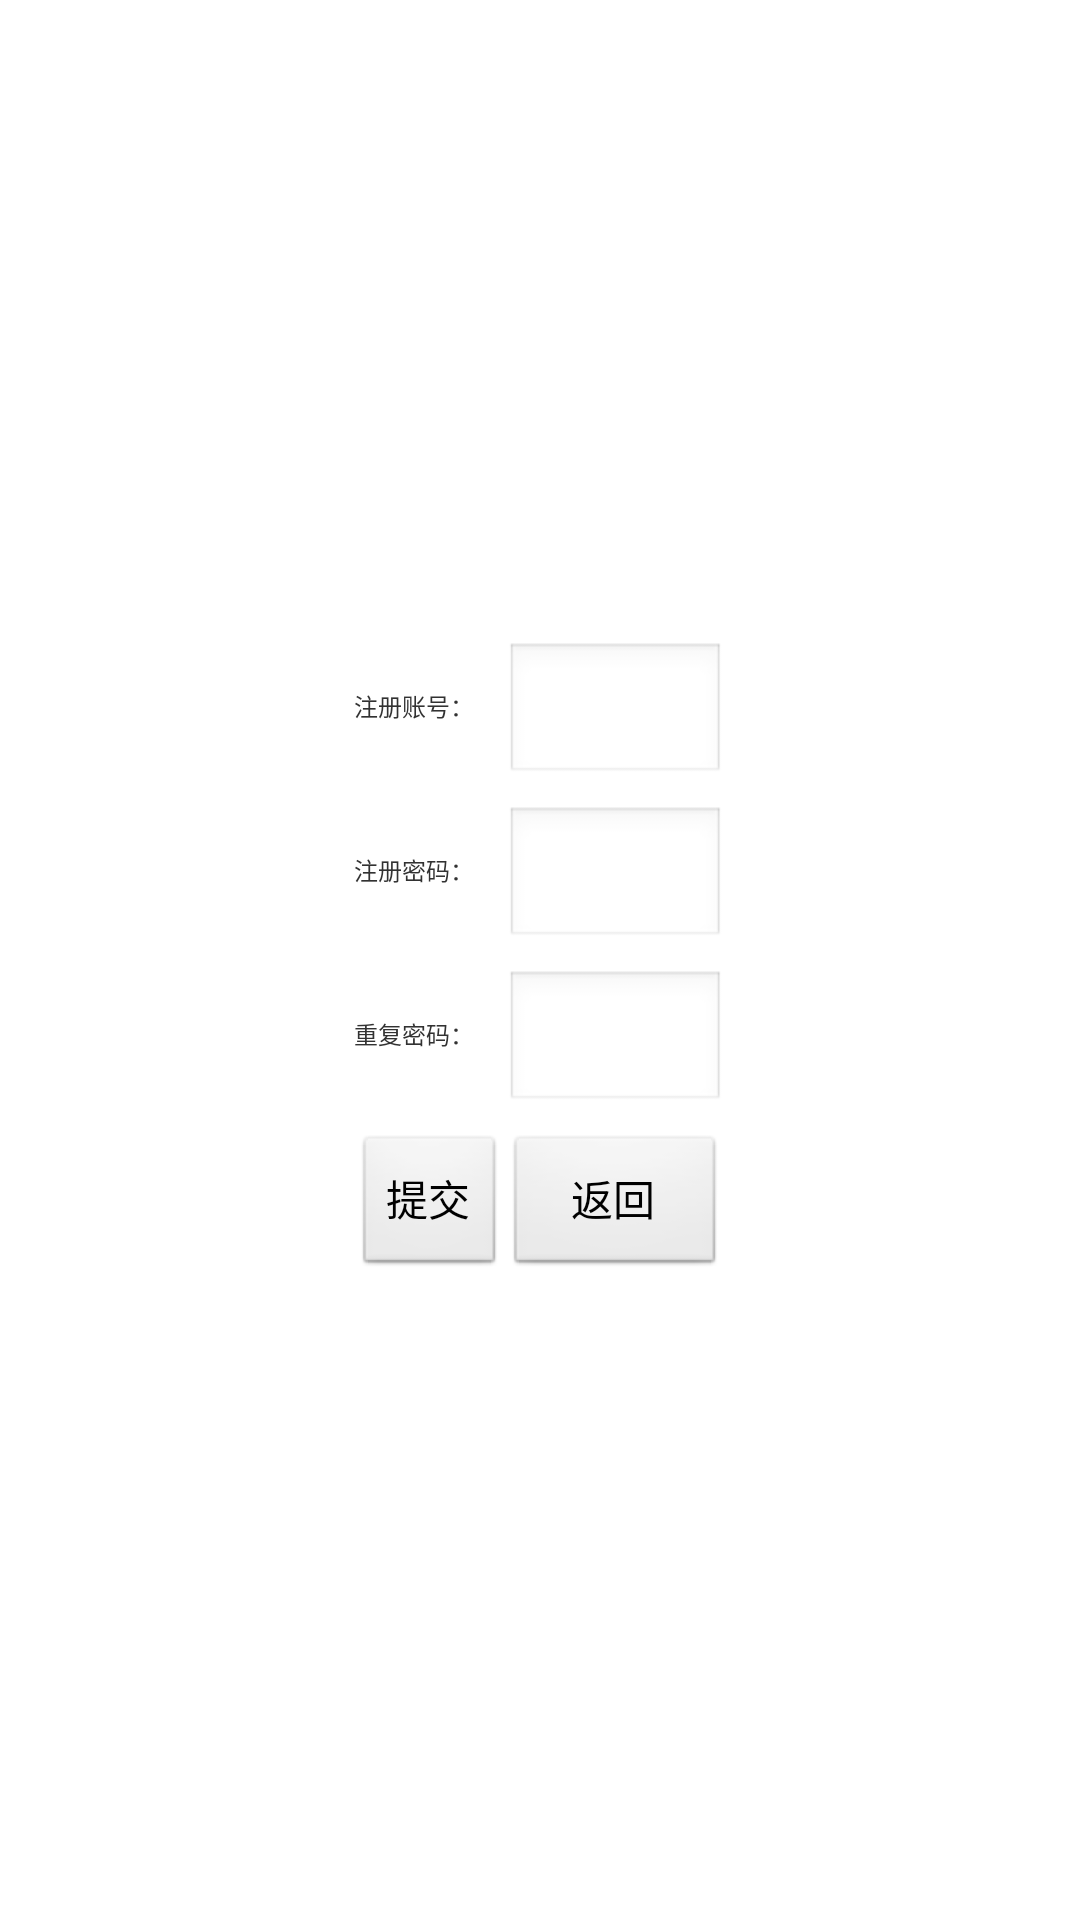

The Android layout XML behind this screen, and the referenced resources:
<!-- AndroidManifest.xml: application theme AppTheme -->
<!-- res/layout/activity_register.xml -->
<TableLayout xmlns:android="http://schemas.android.com/apk/res/android"
    android:layout_width="fill_parent"
    android:layout_height="fill_parent"
    android:gravity="center_vertical"
    android:stretchColumns="0,3">
    <TableRow>
        <TextView />
        <TextView
            android:text="注册账号："
            android:layout_width="wrap_content"
            android:layout_height="wrap_content"
            android:textSize="24px"
            />
        <EditText
            android:id="@+id/reg_account"
            android:layout_width="wrap_content"
            android:layout_height="wrap_content"
            android:textSize="24px"
            android:minWidth="220px"/>
        <TextView />
    </TableRow>
    <TableRow android:layout_marginTop="20px">
        <TextView />
        <TextView
            android:text="注册密码："
            android:layout_width="wrap_content"
            android:layout_height="wrap_content"
            android:textSize="24px"
            />
        <EditText
            android:id="@+id/reg_pwd"
            android:layout_width="wrap_content"
            android:layout_height="wrap_content"
            android:minWidth="220px"
            android:textSize="24px"
            android:inputType="textPassword"/>
        <TextView />
     </TableRow>
     <TableRow android:layout_marginTop="20px">
        <TextView />
        <TextView
            android:text="重复密码："
            android:layout_width="wrap_content"
            android:layout_height="wrap_content"
            android:textSize="24px"
            />
        <EditText
            android:id="@+id/reg_pwd_twice"
            android:layout_width="wrap_content"
            android:layout_height="wrap_content"
            android:minWidth="220px"
            android:textSize="24px"
            android:inputType="textPassword"/>
        <TextView />
    </TableRow>
    <TableRow android:layout_marginTop="20px">
        <TextView />

        <Button
            android:id="@+id/reg_submit"
            android:layout_width="wrap_content"
            android:layout_height="wrap_content"
            android:text="提交" 
            android:layout_gravity="center_horizontal"/>

        <Button
            android:id="@+id/backToLogin"
            android:layout_width="wrap_content"
            android:layout_height="wrap_content"
            android:text="返回" />

    </TableRow>
</TableLayout>
<!-- resources referenced by this layout -->
<resources>
  <style name="AppTheme" parent="AppBaseTheme">
  		
          <item name="android:windowNoTitle">true</item>
      </style>
  <style name="AppBaseTheme" parent="android:Theme.Light">
          
      </style>
</resources>
